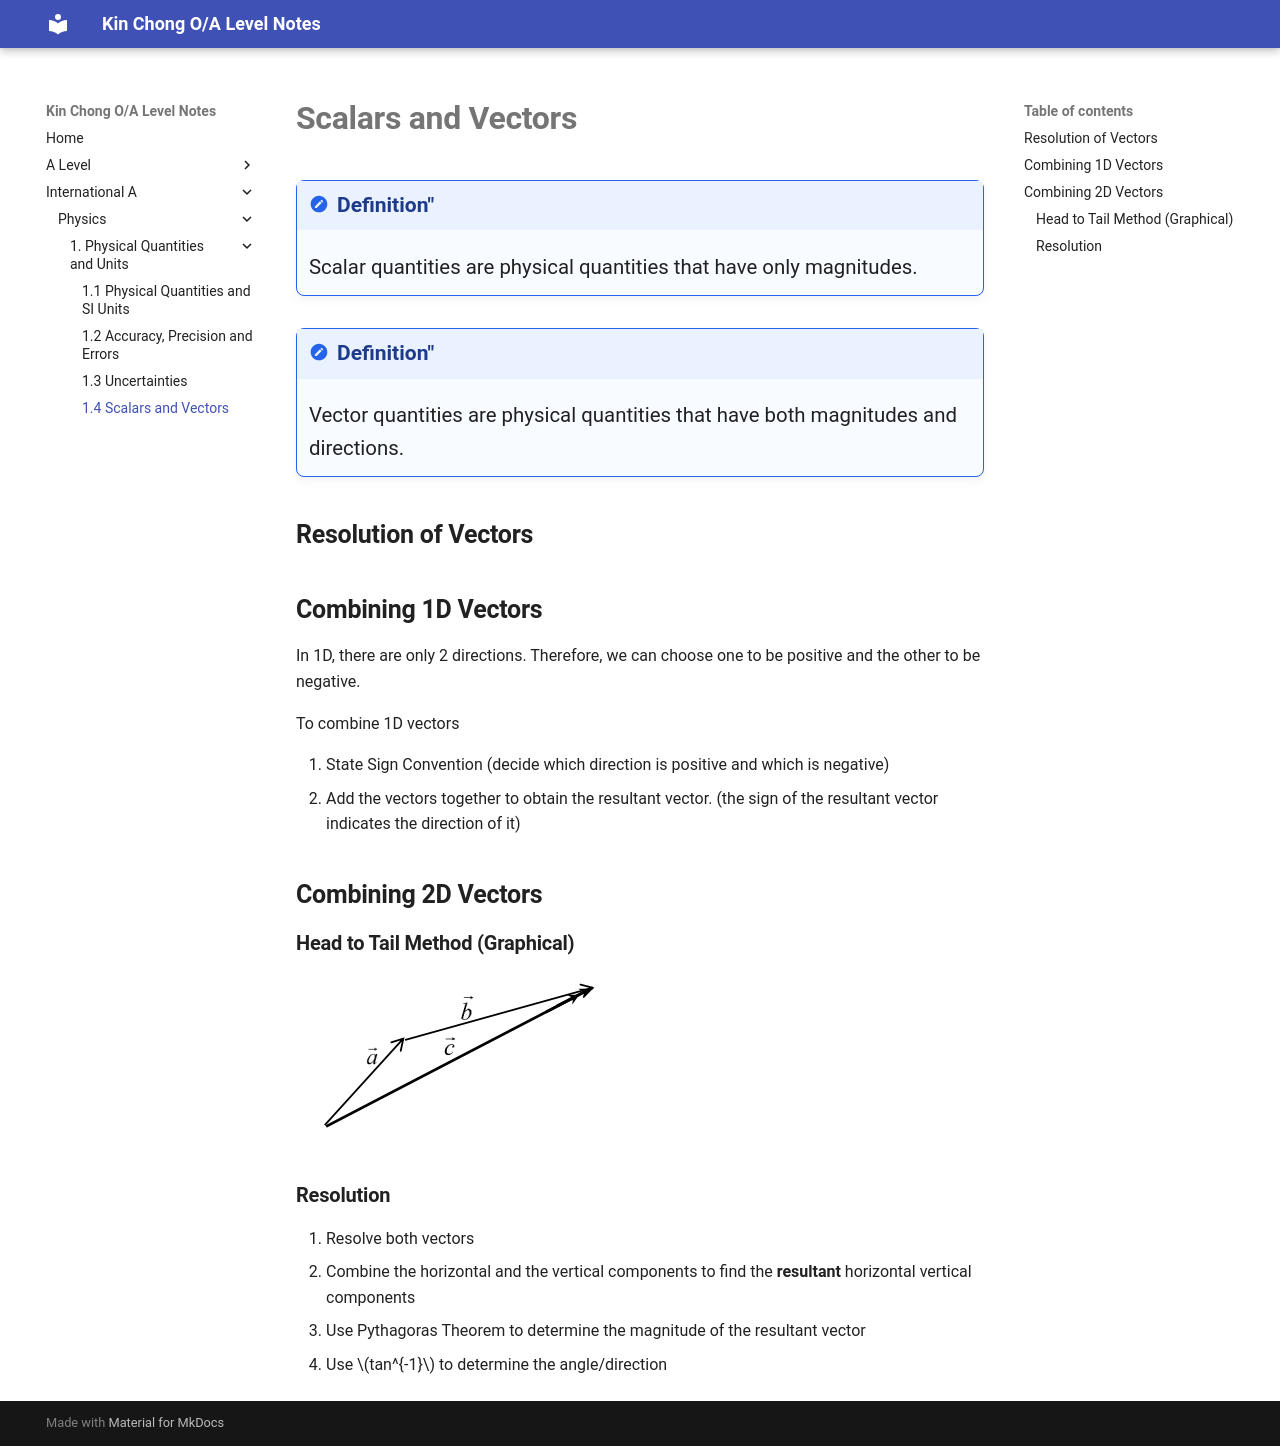

repository: wkc75/Wong_Kin_Chong_O-A_level_notes · page: InternationalALevel/physics/chapt1/1.4ScalarsAndVectors/index.html · generator: mkdocs

# **Scalars and Vectors**

<!--prettier-ignore-->
!!! definition "Definition""
    Scalar quantities are physical quantities that have only magnitudes.

<!--prettier-ignore-->
!!! definition "Definition""
    Vector quantities are physical quantities that have both magnitudes and directions.

## **Resolution of Vectors**

<div id="vector-resolution-component"></div>

## **Combining 1D Vectors**

In 1D, there are only 2 directions. Therefore, we can choose one to be positive and the other to be negative.

To combine 1D vectors

1. State Sign Convention (decide which direction is positive and which is negative)
2. Add the vectors together to obtain the resultant vector. (the sign of the resultant vector indicates the direction of it)

## **Combining 2D Vectors**

### **Head to Tail Method (Graphical)**

![alt text](image-1.png)

### **Resolution**

1. Resolve both vectors
2. Combine the horizontal and the vertical components to find the **resultant** horizontal vertical components
3. Use Pythagoras Theorem to determine the magnitude of the resultant vector
4. Use $tan^{-1}$ to determine the angle/direction

<div id="vector-addition-steps"></div>
